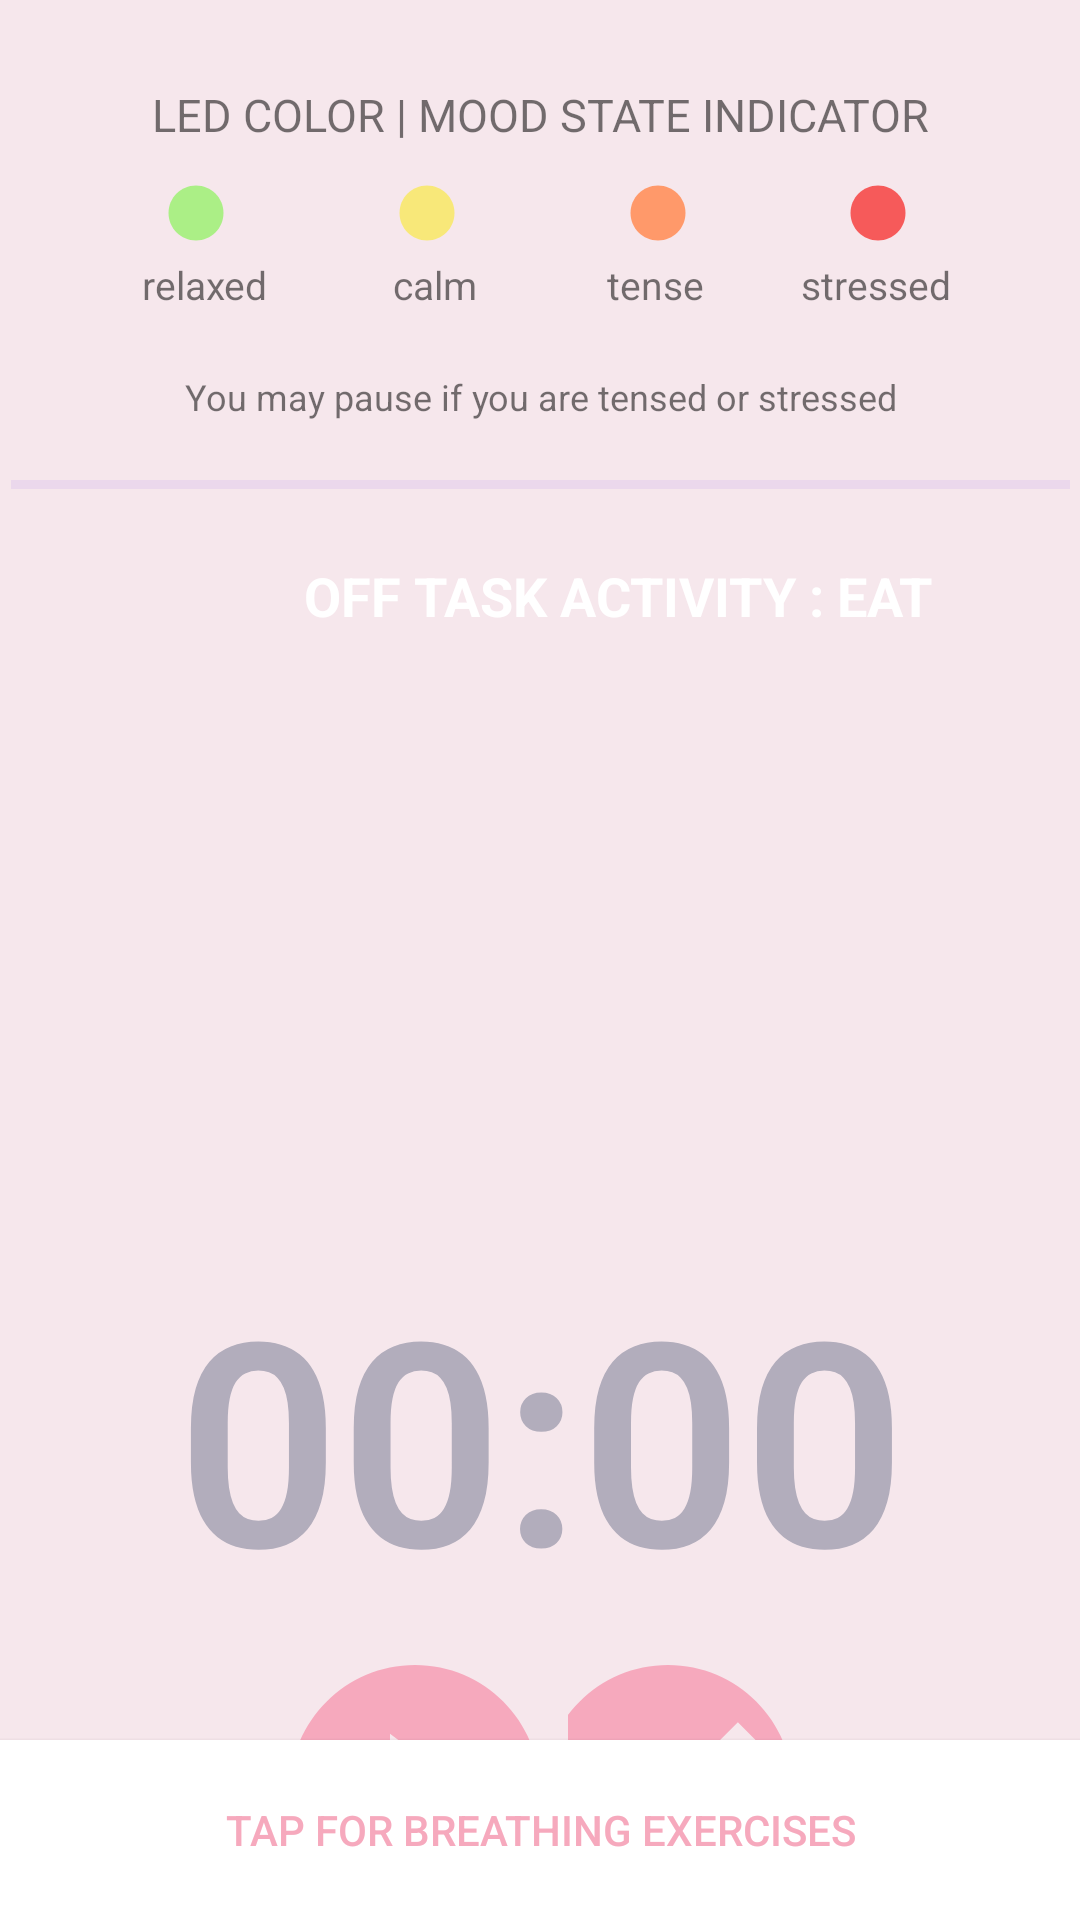

Produce the Android XML layout that renders to this screen, including the resource entries it uses.
<!-- AndroidManifest.xml: application theme Theme.FocuslyPlanB -->
<!-- res/layout/activity_eat.xml -->
<?xml version="1.0" encoding="utf-8"?>
<androidx.constraintlayout.widget.ConstraintLayout xmlns:android="http://schemas.android.com/apk/res/android"
    xmlns:app="http://schemas.android.com/apk/res-auto"
    xmlns:tools="http://schemas.android.com/tools"
    android:layout_width="match_parent"
    android:layout_height="match_parent"
    android:background="#F6E7EC"
    tools:context=".OnTaskActivity">


    <TextView
        android:id="@+id/text_label3"
        android:layout_width="wrap_content"
        android:layout_height="wrap_content"
        android:layout_marginTop="28dp"
        android:text="LED COLOR | MOOD STATE INDICATOR"
        android:textSize="15dp"
        app:layout_constraintEnd_toEndOf="parent"
        app:layout_constraintStart_toStartOf="parent"
        app:layout_constraintTop_toTopOf="parent" />

    <ImageView
        android:id="@+id/image_display"
        android:layout_width="344dp"
        android:layout_height="192dp"
        android:layout_marginTop="220dp"
        android:text="Button"
        app:layout_constraintEnd_toEndOf="parent"
        app:layout_constraintHorizontal_bias="0.492"
        app:layout_constraintStart_toStartOf="parent"
        app:layout_constraintTop_toTopOf="parent" />

    <TextView
        android:id="@+id/eat_countdown"
        android:layout_width="365dp"
        android:layout_height="149dp"
        android:layout_marginTop="404dp"
        android:gravity="center"
        android:text="00:00"
        android:textAppearance="@style/TextAppearance.AppCompat.Display4"
        android:textColor="#B2ADBC"
        android:textSize="95dp"
        android:textStyle="bold"
        app:layout_constraintEnd_toEndOf="parent"
        app:layout_constraintHorizontal_bias="0.478"
        app:layout_constraintStart_toStartOf="parent"
        app:layout_constraintTop_toTopOf="parent" />

    <ImageButton
        android:id="@+id/done_task_button"
        android:layout_width="102dp"
        android:layout_height="89dp"
        android:layout_marginTop="552dp"
        android:background="#F6E7EC"
        android:onClick="doneTaskEarly1"
        app:layout_constraintEnd_toEndOf="parent"
        app:layout_constraintHorizontal_bias="0.666"
        app:layout_constraintStart_toStartOf="parent"
        app:layout_constraintTop_toTopOf="parent"
        app:srcCompat="@drawable/done_ver2_button" />

    <ImageButton
        android:id="@+id/start_pause"
        android:layout_width="102dp"
        android:layout_height="89dp"
        android:layout_marginTop="552dp"
        android:background="#F6E7EC"
        app:layout_constraintEnd_toEndOf="parent"
        app:layout_constraintHorizontal_bias="0.339"
        app:layout_constraintStart_toStartOf="parent"
        app:layout_constraintTop_toTopOf="parent"
        app:srcCompat="@drawable/play_ver2_button" />


    <ImageView
        android:id="@+id/line"
        android:layout_width="353dp"
        android:layout_height="3dp"
        android:layout_marginTop="160dp"
        app:layout_constraintEnd_toEndOf="parent"
        app:layout_constraintStart_toStartOf="parent"
        app:layout_constraintTop_toTopOf="parent"
        app:srcCompat="@drawable/bg_health_tracker" />

    <TextView
        android:id="@+id/task_display"
        android:layout_width="404dp"
        android:layout_height="37dp"
        android:layout_marginStart="4dp"
        android:layout_marginTop="180dp"
        android:gravity="center"
        android:maxLength="30"
        android:text="OFF TASK ACTIVITY : EAT"
        android:textSize="18dp"
        android:textAppearance="@style/TextAppearance.AppCompat.Medium"
        android:textColor="@color/white"
        android:textStyle="bold"
        app:layout_constraintStart_toStartOf="parent"
        app:layout_constraintTop_toTopOf="parent" />

    <TextView
        android:id="@+id/text_calm"
        android:layout_width="wrap_content"
        android:layout_height="wrap_content"
        android:layout_marginTop="4dp"
        android:text="relaxed"
        android:textSize="13dp"
        app:layout_constraintEnd_toEndOf="parent"
        app:layout_constraintHorizontal_bias="0.149"
        app:layout_constraintStart_toStartOf="parent"
        app:layout_constraintTop_toBottomOf="@+id/img_calm" />

    <TextView
        android:id="@+id/text_relaxed"
        android:layout_width="wrap_content"
        android:layout_height="wrap_content"
        android:layout_marginTop="4dp"
        android:text="calm"
        android:textSize="13dp"
        app:layout_constraintEnd_toEndOf="parent"
        app:layout_constraintHorizontal_bias="0.395"
        app:layout_constraintStart_toStartOf="parent"
        app:layout_constraintTop_toBottomOf="@+id/img_relaxed" />

    <TextView
        android:id="@+id/text_tensed"
        android:layout_width="wrap_content"
        android:layout_height="wrap_content"
        android:layout_marginTop="4dp"
        android:text="tense"
        android:textSize="13dp"
        app:layout_constraintEnd_toEndOf="parent"
        app:layout_constraintHorizontal_bias="0.618"
        app:layout_constraintStart_toStartOf="parent"
        app:layout_constraintTop_toBottomOf="@+id/img_tensed" />

    <TextView
        android:id="@+id/text_stressed"
        android:layout_width="wrap_content"
        android:layout_height="wrap_content"
        android:layout_marginTop="4dp"
        android:text="stressed"
        android:textSize="13dp"
        app:layout_constraintEnd_toEndOf="parent"
        app:layout_constraintHorizontal_bias="0.861"
        app:layout_constraintStart_toStartOf="parent"
        app:layout_constraintTop_toBottomOf="@+id/img_stressed" />

    <ImageView
        android:id="@+id/img_stressed"
        android:layout_width="36dp"
        android:layout_height="22dp"
        android:layout_marginTop="60dp"
        app:layout_constraintEnd_toEndOf="parent"
        app:layout_constraintHorizontal_bias="0.848"
        app:layout_constraintStart_toStartOf="parent"
        app:layout_constraintTop_toTopOf="parent"
        app:srcCompat="@drawable/stressed" />

    <ImageView
        android:id="@+id/img_tensed"
        android:layout_width="36dp"
        android:layout_height="22dp"
        android:layout_marginTop="60dp"
        app:layout_constraintEnd_toEndOf="parent"
        app:layout_constraintHorizontal_bias="0.621"
        app:layout_constraintStart_toStartOf="parent"
        app:layout_constraintTop_toTopOf="parent"
        app:srcCompat="@drawable/tensed" />

    <ImageView
        android:id="@+id/img_relaxed"
        android:layout_width="36dp"
        android:layout_height="22dp"
        android:layout_marginTop="60dp"
        app:layout_constraintEnd_toEndOf="parent"
        app:layout_constraintHorizontal_bias="0.384"
        app:layout_constraintStart_toStartOf="parent"
        app:layout_constraintTop_toTopOf="parent"
        app:srcCompat="@drawable/relaxed" />

    <TextView
        android:id="@+id/text_note"
        android:layout_width="wrap_content"
        android:layout_height="wrap_content"
        android:layout_marginTop="124dp"
        android:text="You may pause if you are tensed or stressed"
        android:textSize="12dp"
        app:layout_constraintEnd_toEndOf="parent"
        app:layout_constraintHorizontal_bias="0.502"
        app:layout_constraintStart_toStartOf="parent"
        app:layout_constraintTop_toTopOf="parent" />

    <ImageView
        android:id="@+id/img_calm"
        android:layout_width="36dp"
        android:layout_height="22dp"
        android:layout_marginTop="60dp"
        app:layout_constraintEnd_toEndOf="parent"
        app:layout_constraintHorizontal_bias="0.146"
        app:layout_constraintStart_toStartOf="parent"
        app:layout_constraintTop_toTopOf="parent"
        app:srcCompat="@drawable/calm" />

    <Button
        android:id="@+id/breathe_button"
        android:layout_width="415dp"
        android:layout_height="60dp"
        android:background="@color/white"
        android:insetTop="0dp"
        android:insetBottom="0dp"
        android:minHeight="0dp"
        android:text="Tap for breathing exercises"
        android:textColor="#F6A9bD"
        app:layout_constraintBottom_toBottomOf="parent"
        app:layout_constraintEnd_toEndOf="parent"
        app:layout_constraintStart_toStartOf="parent" />

</androidx.constraintlayout.widget.ConstraintLayout>
<!-- resources referenced by this layout -->
<resources>
  <!-- drawable bg_health_tracker (drawable) -->
  <?xml version="1.0" encoding="utf-8"?>
  <shape xmlns:android="http://schemas.android.com/apk/res/android">
      <corners android:radius="0dp" />
      <solid android:color="#EBD8EC"
          android:textColor="@color/white"/>
  </shape>
  <!-- drawable calm (drawable) -->
  <vector android:height="50dp" android:tint="#ABEF86"
      android:viewportHeight="24" android:viewportWidth="24"
      android:width="50dp" xmlns:android="http://schemas.android.com/apk/res/android">
      <path android:fillColor="@android:color/white" android:pathData="M12,2C6.47,2 2,6.47 2,12s4.47,10 10,10 10,-4.47 10,-10S17.53,2 12,2z"/>
  </vector>
  <!-- drawable done_ver2_button (drawable) -->
  <vector android:height="100dp" android:tint="#F6A9BD"
      android:viewportHeight="24" android:viewportWidth="24"
      android:width="100dp" xmlns:android="http://schemas.android.com/apk/res/android">
      <path android:fillColor="@android:color/white" android:pathData="M12,2C6.48,2 2,6.48 2,12s4.48,10 10,10 10,-4.48 10,-10S17.52,2 12,2zM10,17l-5,-5 1.41,-1.41L10,14.17l7.59,-7.59L19,8l-9,9z"/>
  </vector>
  <!-- drawable play_ver2_button (drawable) -->
  <vector android:height="100dp" android:tint="#F6A9BD"
      android:viewportHeight="24" android:viewportWidth="24"
      android:width="100dp" xmlns:android="http://schemas.android.com/apk/res/android">
      <path android:fillColor="@android:color/white" android:pathData="M12,2C6.48,2 2,6.48 2,12s4.48,10 10,10 10,-4.48 10,-10S17.52,2 12,2zM10,16.5v-9l6,4.5 -6,4.5z"/>
  </vector>
  <!-- drawable relaxed (drawable) -->
  <vector android:height="50dp" android:tint="#F8E879"
      android:viewportHeight="24" android:viewportWidth="24"
      android:width="50dp" xmlns:android="http://schemas.android.com/apk/res/android">
      <path android:fillColor="@android:color/white" android:pathData="M12,2C6.47,2 2,6.47 2,12s4.47,10 10,10 10,-4.47 10,-10S17.53,2 12,2z"/>
  </vector>
  <!-- drawable stressed (drawable) -->
  <vector android:height="50dp" android:tint="#F65A5A"
      android:viewportHeight="24" android:viewportWidth="24"
      android:width="50dp" xmlns:android="http://schemas.android.com/apk/res/android">
      <path android:fillColor="@android:color/white" android:pathData="M12,2C6.47,2 2,6.47 2,12s4.47,10 10,10 10,-4.47 10,-10S17.53,2 12,2z"/>
  </vector>
  <!-- drawable tensed (drawable) -->
  <vector android:height="50dp" android:tint="#FF996A"
      android:viewportHeight="24" android:viewportWidth="24"
      android:width="50dp" xmlns:android="http://schemas.android.com/apk/res/android">
      <path android:fillColor="@android:color/white" android:pathData="M12,2C6.47,2 2,6.47 2,12s4.47,10 10,10 10,-4.47 10,-10S17.53,2 12,2z"/>
  </vector>
  <style name="Theme.FocuslyPlanB" parent="Theme.AppCompat.Light.NoActionBar">
          
          <item name="colorPrimary">@color/purple_500</item>
          <item name="colorPrimaryVariant">@color/purple_700</item>
          <item name="colorOnPrimary">@color/white</item>
          
          <item name="colorSecondary">@color/teal_200</item>
          <item name="colorSecondaryVariant">@color/teal_700</item>
          <item name="colorOnSecondary">@color/black</item>
          
          <item name="android:statusBarColor" tools:targetApi="l">?attr/colorPrimaryVariant</item>
          
      </style>
  <!-- not gathered from this repository: default colours our renderer supplied (Android Studio template values) -->
  <color name="purple_500">#FF6200EE</color>
  <color name="purple_700">#FF3700B3</color>
  <color name="teal_200">#FF03DAC5</color>
  <color name="teal_700">#FF018786</color>
  <color name="black">#FF000000</color>
  <color name="white">#FFFFFFFF</color>
</resources>
